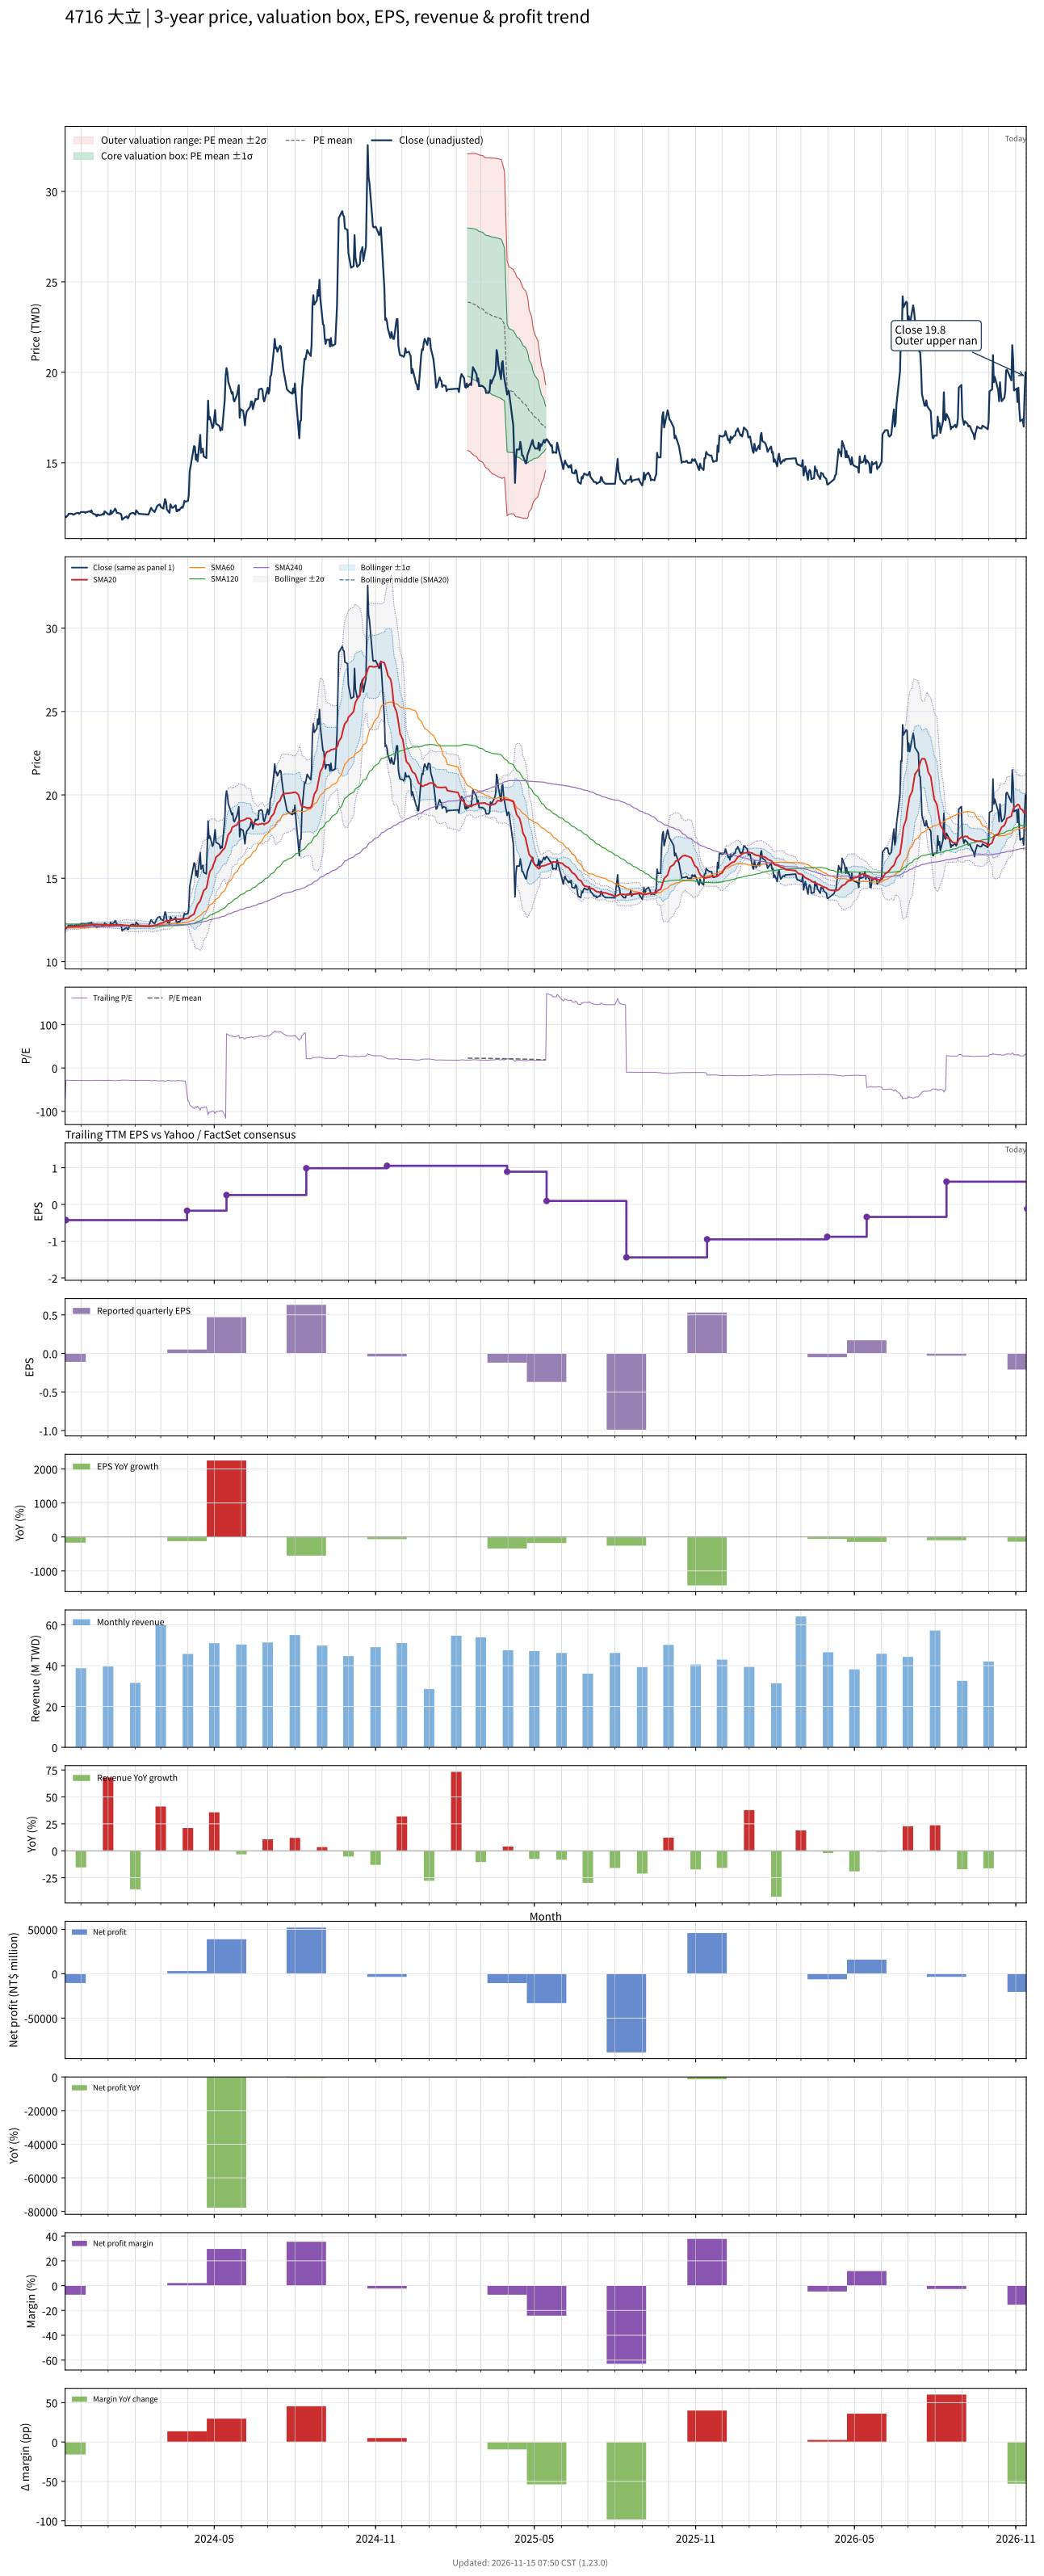

Source data for this figure (header and first rows):
# chart-version: skill-stock-dynamic-val…
date, close, available_date, period_end, eps, ttm_eps, pe, pe_mean, pe_std, price_m2, price_m1, price_mean, price_p1, price_p2, forward_eps, forward_pe, forward_pe_mean, forward_pe_std, forward_price_m2, forward_price_m1, forward_price_mean, forward_price_p1, forward_price_p2, sma20
2023-11-13, 12.04, 2023-08-14, 2023-06-30, -0.14, -0.1706, -70.56, , , , , , , , , , , , , , , , , 12.03
2023-11-14, 11.99, 2023-11-14, 2023-09-30, -0.11, -0.4265, -28.11, , , , , , , , , , , , , , , , , 12.04
2023-11-15, 12.04, 2023-11-14, 2023-09-30, -0.11, -0.4265, -28.22, , , , , , , , , , , , , , , , , 12.05
2023-11-16, 12.09, 2023-11-14, 2023-09-30, -0.11, -0.4265, -28.33, , , , , , , , , , , , , , , , , 12.07
2023-11-17, 12.18, 2023-11-14, 2023-09-30, -0.11, -0.4265, -28.56, , , , , , , , , , , , , , , , , 12.09
2023-11-20, 12.18, 2023-11-14, 2023-09-30, -0.11, -0.4265, -28.56, , , , , , , , , , , , , , , , , 12.09
2023-11-21, 12.18, 2023-11-14, 2023-09-30, -0.11, -0.4265, -28.56, , , , , , , , , , , , , , , , , 12.09
2023-11-22, 12.13, 2023-11-14, 2023-09-30, -0.11, -0.4265, -28.44, , , , , , , , , , , , , , , , , 12.1
2023-11-23, 12.13, 2023-11-14, 2023-09-30, -0.11, -0.4265, -28.44, , , , , , , , , , , , , , , , , 12.1
2023-11-24, 12.18, 2023-11-14, 2023-09-30, -0.11, -0.4265, -28.56, , , , , , , , , , , , , , , , , 12.11
2023-11-27, 12.23, 2023-11-14, 2023-09-30, -0.11, -0.4265, -28.67, , , , , , , , , , , , , , , , , 12.11
2023-11-28, 12.23, 2023-11-14, 2023-09-30, -0.11, -0.4265, -28.67, , , , , , , , , , , , , , , , , 12.12
2023-11-29, 12.18, 2023-11-14, 2023-09-30, -0.11, -0.4265, -28.56, , , , , , , , , , , , , , , , , 12.14
2023-11-30, 12.23, 2023-11-14, 2023-09-30, -0.11, -0.4265, -28.67, , , , , , , , , , , , , , , , , 12.14
2023-12-01, 12.27, 2023-11-14, 2023-09-30, -0.11, -0.4265, -28.78, , , , , , , , , , , , , , , , , 12.15
2023-12-04, 12.27, 2023-11-14, 2023-09-30, -0.11, -0.4265, -28.78, , , , , , , , , , , , , , , , , 12.16
2023-12-05, 12.27, 2023-11-14, 2023-09-30, -0.11, -0.4265, -28.78, , , , , , , , , , , , , , , , , 12.17
2023-12-06, 12.23, 2023-11-14, 2023-09-30, -0.11, -0.4265, -28.67, , , , , , , , , , , , , , , , , 12.17
2023-12-07, 12.27, 2023-11-14, 2023-09-30, -0.11, -0.4265, -28.78, , , , , , , , , , , , , , , , , 12.17
2023-12-08, 12.27, 2023-11-14, 2023-09-30, -0.11, -0.4265, -28.78, , , , , , , , , , , , , , , , , 12.18
2023-12-11, 12.32, 2023-11-14, 2023-09-30, -0.11, -0.4265, -28.89, , , , , , , , , , , , , , , , , 12.19
2023-12-12, 12.27, 2023-11-14, 2023-09-30, -0.11, -0.4265, -28.78, , , , , , , , , , , , , , , , , 12.21
2023-12-13, 12.37, 2023-11-14, 2023-09-30, -0.11, -0.4265, -29, , , , , , , , , , , , , , , , , 12.23
2023-12-14, 12.23, 2023-11-14, 2023-09-30, -0.11, -0.4265, -28.67, , , , , , , , , , , , , , , , , 12.23
2023-12-15, 12.18, 2023-11-14, 2023-09-30, -0.11, -0.4265, -28.56, , , , , , , , , , , , , , , , , 12.23
2023-12-18, 12.13, 2023-11-14, 2023-09-30, -0.11, -0.4265, -28.44, , , , , , , , , , , , , , , , , 12.23
2023-12-19, 12.04, 2023-11-14, 2023-09-30, -0.11, -0.4265, -28.22, , , , , , , , , , , , , , , , , 12.22
2023-12-20, 12.13, 2023-11-14, 2023-09-30, -0.11, -0.4265, -28.44, , , , , , , , , , , , , , , , , 12.22
2023-12-21, 12.13, 2023-11-14, 2023-09-30, -0.11, -0.4265, -28.44, , , , , , , , , , , , , , , , , 12.22
2023-12-22, 12.09, 2023-11-14, 2023-09-30, -0.11, -0.4265, -28.33, , , , , , , , , , , , , , , , , 12.22
2023-12-25, 12.13, 2023-11-14, 2023-09-30, -0.11, -0.4265, -28.44, , , , , , , , , , , , , , , , , 12.21
2023-12-26, 12.18, 2023-11-14, 2023-09-30, -0.11, -0.4265, -28.56, , , , , , , , , , , , , , , , , 12.21
2023-12-27, 12.13, 2023-11-14, 2023-09-30, -0.11, -0.4265, -28.44, , , , , , , , , , , , , , , , , 12.21
2023-12-28, 12.32, 2023-11-14, 2023-09-30, -0.11, -0.4265, -28.89, , , , , , , , , , , , , , , , , 12.21
2023-12-29, 12.27, 2023-11-14, 2023-09-30, -0.11, -0.4265, -28.78, , , , , , , , , , , , , , , , , 12.21
2024-01-02, 12.13, 2023-11-14, 2023-09-30, -0.11, -0.4265, -28.44, , , , , , , , , , , , , , , , , 12.21
2024-01-03, 12.13, 2023-11-14, 2023-09-30, -0.11, -0.4265, -28.44, , , , , , , , , , , , , , , , , 12.2
2024-01-04, 12.37, 2023-11-14, 2023-09-30, -0.11, -0.4265, -29, , , , , , , , , , , , , , , , , 12.21
2024-01-05, 12.18, 2023-11-14, 2023-09-30, -0.11, -0.4265, -28.56, , , , , , , , , , , , , , , , , 12.2
2024-01-08, 12.37, 2023-11-14, 2023-09-30, -0.11, -0.4265, -29, , , , , , , , , , , , , , , , , 12.21
2024-01-09, 12.46, 2023-11-14, 2023-09-30, -0.11, -0.4265, -29.22, , , , , , , , , , , , , , , , , 12.21
2024-01-10, 12.37, 2023-11-14, 2023-09-30, -0.11, -0.4265, -29, , , , , , , , , , , , , , , , , 12.22
2024-01-11, 12.23, 2023-11-14, 2023-09-30, -0.11, -0.4265, -28.67, , , , , , , , , , , , , , , , , 12.21
2024-01-12, 12.23, 2023-11-14, 2023-09-30, -0.11, -0.4265, -28.67, , , , , , , , , , , , , , , , , 12.21
2024-01-15, 12.18, 2023-11-14, 2023-09-30, -0.11, -0.4265, -28.56, , , , , , , , , , , , , , , , , 12.21
2024-01-16, 12.13, 2023-11-14, 2023-09-30, -0.11, -0.4265, -28.44, , , , , , , , , , , , , , , , , 12.21
2024-01-17, 11.85, 2023-11-14, 2023-09-30, -0.11, -0.4265, -27.78, , , , , , , , , , , , , , , , , 12.2
2024-01-18, 11.9, 2023-11-14, 2023-09-30, -0.11, -0.4265, -27.89, , , , , , , , , , , , , , , , , 12.19
2024-01-19, 11.94, 2023-11-14, 2023-09-30, -0.11, -0.4265, -28, , , , , , , , , , , , , , , , , 12.18
2024-01-22, 12.04, 2023-11-14, 2023-09-30, -0.11, -0.4265, -28.22, , , , , , , , , , , , , , , , , 12.18
2024-01-23, 11.94, 2023-11-14, 2023-09-30, -0.11, -0.4265, -28, , , , , , , , , , , , , , , , , 12.17
2024-01-24, 11.94, 2023-11-14, 2023-09-30, -0.11, -0.4265, -28, , , , , , , , , , , , , , , , , 12.16
2024-01-25, 12.09, 2023-11-14, 2023-09-30, -0.11, -0.4265, -28.33, , , , , , , , , , , , , , , , , 12.15
2024-01-26, 12.18, 2023-11-14, 2023-09-30, -0.11, -0.4265, -28.56, , , , , , , , , , , , , , , , , 12.15
2024-01-29, 12.23, 2023-11-14, 2023-09-30, -0.11, -0.4265, -28.67, , , , , , , , , , , , , , , , , 12.14
2024-01-30, 12.23, 2023-11-14, 2023-09-30, -0.11, -0.4265, -28.67, , , , , , , , , , , , , , , , , 12.15
2024-01-31, 12.18, 2023-11-14, 2023-09-30, -0.11, -0.4265, -28.56, , , , , , , , , , , , , , , , , 12.15
2024-02-01, 12.13, 2023-11-14, 2023-09-30, -0.11, -0.4265, -28.44, , , , , , , , , , , , , , , , , 12.14
2024-02-02, 12.37, 2023-11-14, 2023-09-30, -0.11, -0.4265, -29, , , , , , , , , , , , , , , , , 12.15
... 669 more rows
